3-way image classification set "cleaned_data" from GitHub (ChamHerman/mango-ripeness-grading); label vocabulary: fully ripe, overripe, unripe.

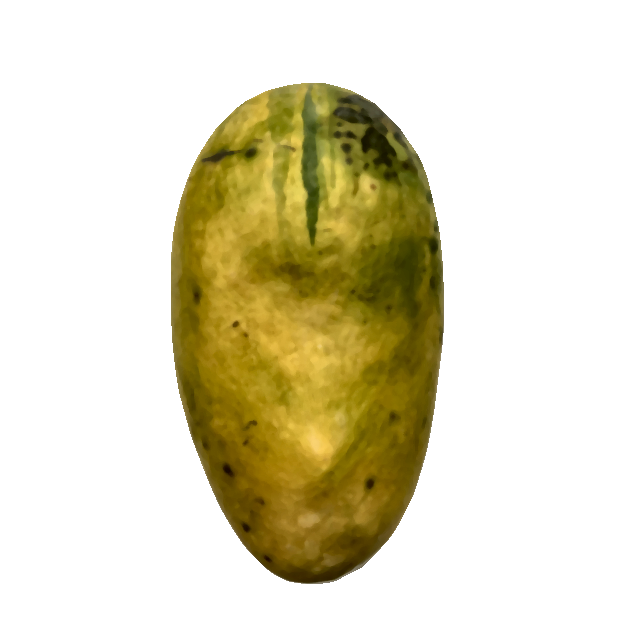
Label: overripe

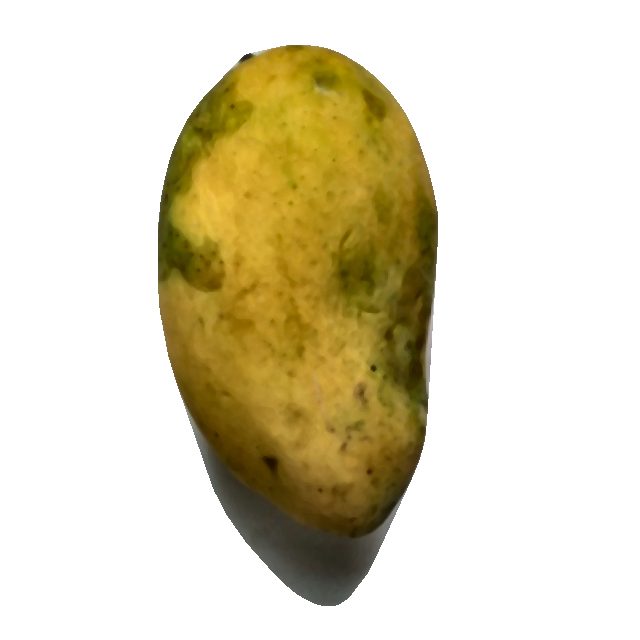
Label: fully ripe

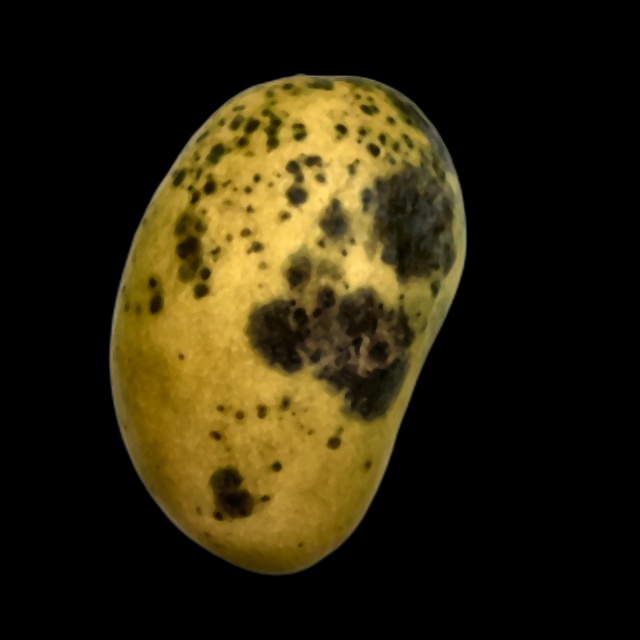
Label: overripe

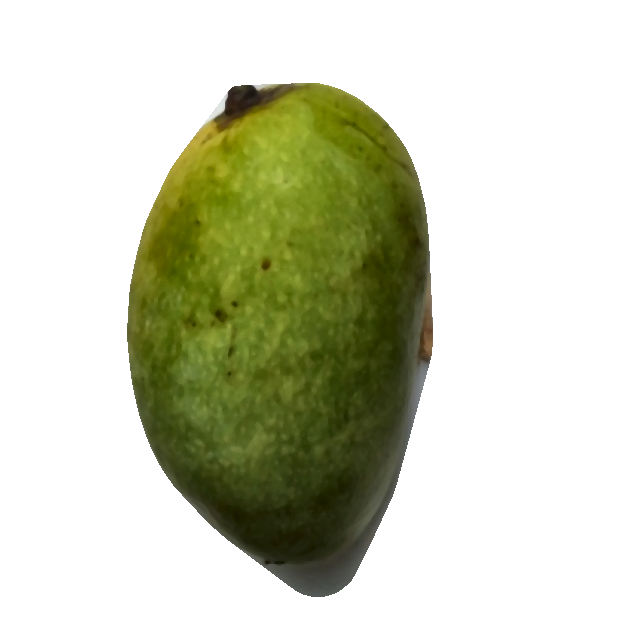
Label: unripe

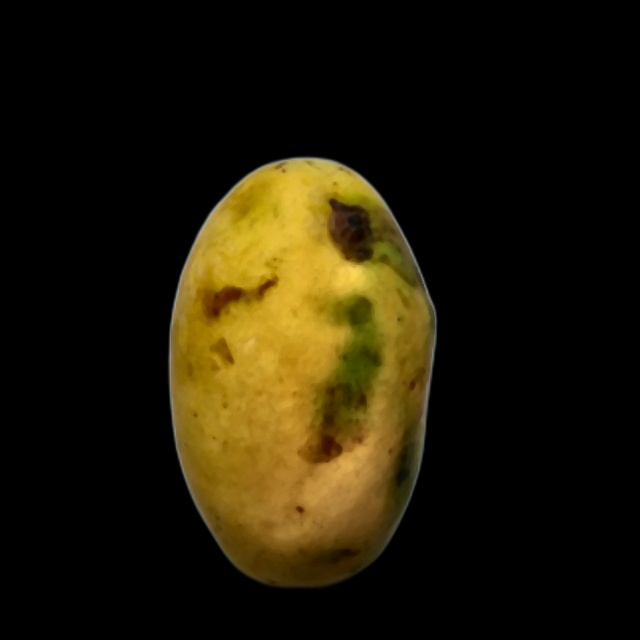
Label: fully ripe

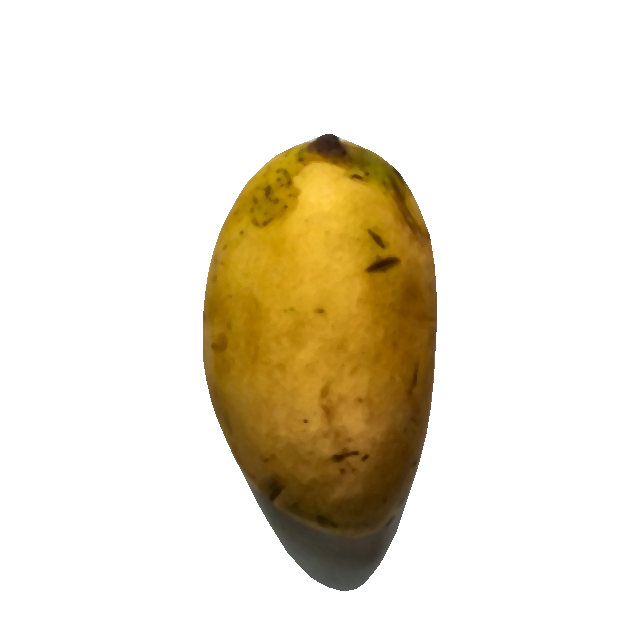
Label: fully ripe
